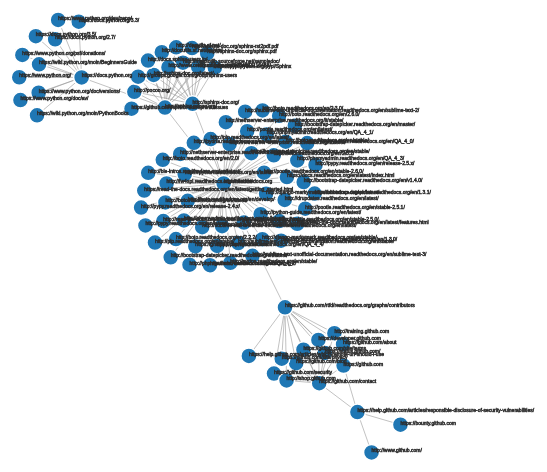
D3 v3 page, settled after 480 driven frames (8 s of simulated time); the page loaded 1 data file(s).




    // The code in this block is executed when the 
    // d3.js library has been loaded.
    
    // First, we specify the size of the canvas containing
    // the visualization (size of the <div> element).
    var width = $(document).width(),
        height = $(document).height()

    // We create a color scale.
    var color = d3.scale.category10();

    // We create a force-directed dynamic graph layout.
    var force = d3.layout.force()
        .charge(-120)
        .linkDistance(30)
        .size([width, height]);

    // In the <div> element, we create a <svg> graphic
    // that will contain our interactive visualization.
    var svg = d3.select("#d3-example").select("svg")
    if (svg.empty()) {
        svg = d3.select("#d3-example").append("svg")
                    .attr("width", width)
                    .attr("height", height);
    }
        
    // We load the JSON file.
    d3.json("graph.json", function(error, graph) {
        // In this block, the file has been loaded
        // and the 'graph' object contains our graph.
        
        // We load the nodes and links in the force-directed
        // graph.
        force.nodes(graph.nodes)
            .links(graph.links)
            .start();

        // We create a <line> SVG element for each link
        // in the graph.
        var link = svg.selectAll(".link")
            .data(graph.links)
            .enter().append("line")
            .attr("class", "link");

        // We create a <circle> SVG element for each node
        // in the graph, and we specify a few attributes.
        var node = svg.selectAll(".node")
            .data(graph.nodes)
            .enter().append("circle")
            .attr("class", "node")
            .attr("r", 8)  // radius
            .style("fill", function(d) {
                // The node color depends on the club.
                return color(d.club); 
            }).call(force.drag);

            var texts = svg.selectAll("text.label")
            .data(graph.nodes)
            .enter().append("text")
            .attr("class", "textClass")
            .attr("fill", "black")
            .text(function(d) {
                return d.id;
            });
        // The name of each node is the node number.
       node.append("title").text(function(d) { return d.id; });

        // We bind the positions of the SVG elements
        // to the positions of the dynamic force-directed graph,
        // at each time step.
        force.on("tick", function() {
            link.attr("x1", function(d) { return d.source.x; })
                .attr("y1", function(d) { return d.source.y; })
                .attr("x2", function(d) { return d.target.x; })
                .attr("y2", function(d) { return d.target.y; });

            node.attr("cx", function(d) { return d.x; })
                .attr("cy", function(d) { return d.y; });
           texts.attr("x", function(d) { //<-- NEED TO POSITION THESE TOO
      return d.x;
    })
    .attr("y", function(d) {
      return d.y;
    });
        });
    });



### data: graph.json
{
 "directed": false,
 "graph": [],
 "nodes": [
  {
   "id": "http://boto.readthedocs.org/en/2.0/"
  },
  {
   "id": "http://phpmyadmin.readthedocs.org/en/QA_…"
  },
  {
   "id": "https://status.github.com/"
  },
  {
   "id": "http://python-guide.readthedocs.org/en/l…"
  },
  {
   "id": "http://docutils.sf.net/rst.html"
  },
  {
   "id": "http://rpython.readthedocs.org/en/latest…"
  },
  {
   "id": "https://read-the-docs.readthedocs.org/en…"
  },
  {
   "id": "http://pootle.readthedocs.org/en/latest/"
  },
  "... 88 more items"
 ],
 "links": [
  {
   "source": 0,
   "target": 8
  },
  {
   "source": 1,
   "target": 8
  },
  {
   "source": 2,
   "target": 91
  },
  {
   "source": 2,
   "target": 41
  },
  {
   "source": 3,
   "target": 8
  },
  {
   "source": 4,
   "target": 25
  },
  {
   "source": 4,
   "target": 26
  },
  {
   "source": 5,
   "target": 8
  },
  "... 114 more items"
 ],
 "multigraph": false
}